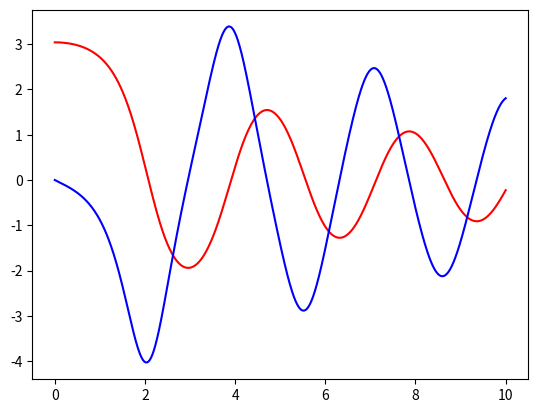

Reproduce this figure in Python.
import math
import numpy as np

def ode_integrate(f,y0,t,constants):
	m=len(y0)
	n=len(t)
	w=np.zeros((m,n))
	w[:,0]=y0
	for i in range(n-1):
		h=t[i+1]-t[i]
		w[:,i+1]=w[:,i]+h*f(w[:,i],t[i],constants)
	return w

def func(y,t,constants):
	b,c=constants
	f1=y[1]
	f2=-c*np.sin(y[0])-b*y[1]
	return np.array([f1,f2])

b=0.25
c=5.0
#initial condition
y0=np.array([np.pi-0.1,0.0])
t=np.linspace(0,10,1001)

Sol=ode_integrate(func,y0,t,(b,c))


import matplotlib as mpl
import matplotlib.pyplot as plt

fig=plt.figure()
ax=fig.add_subplot(111)

ax.plot(t,Sol[0,:],'r',label='theta(t)')
ax.plot(t,Sol[1,:],'b',label="theta(t)")
plt.show()
